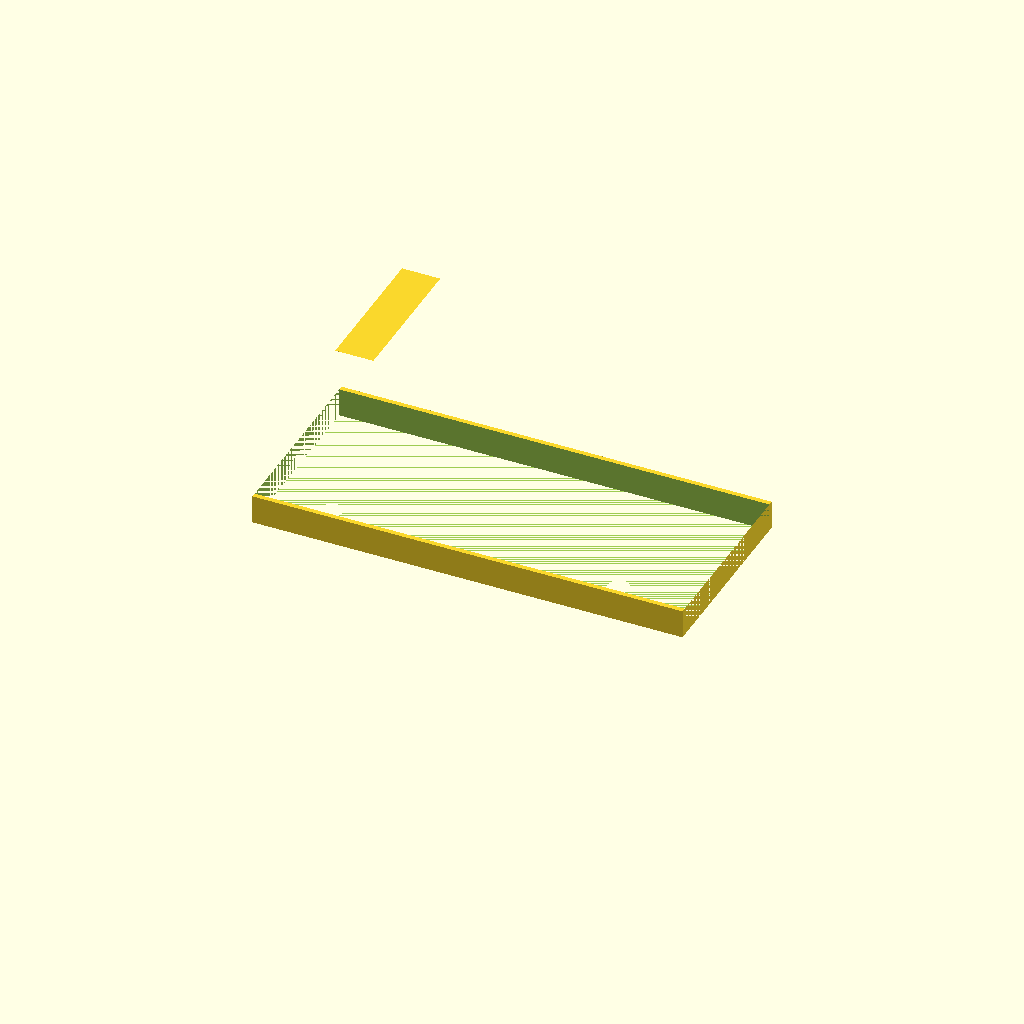
Cell 1: rendered with the file's own defaults.
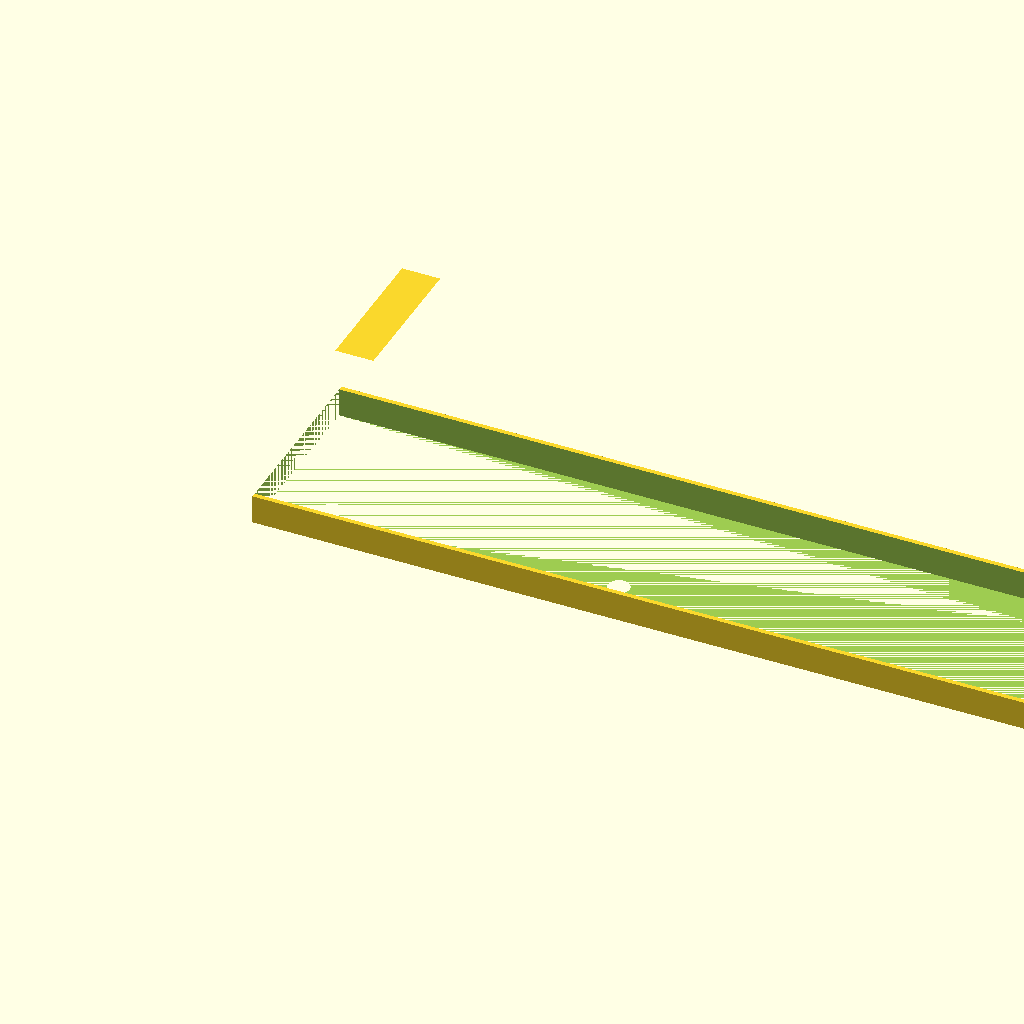
Cell 2: the same model with base_len = 180.
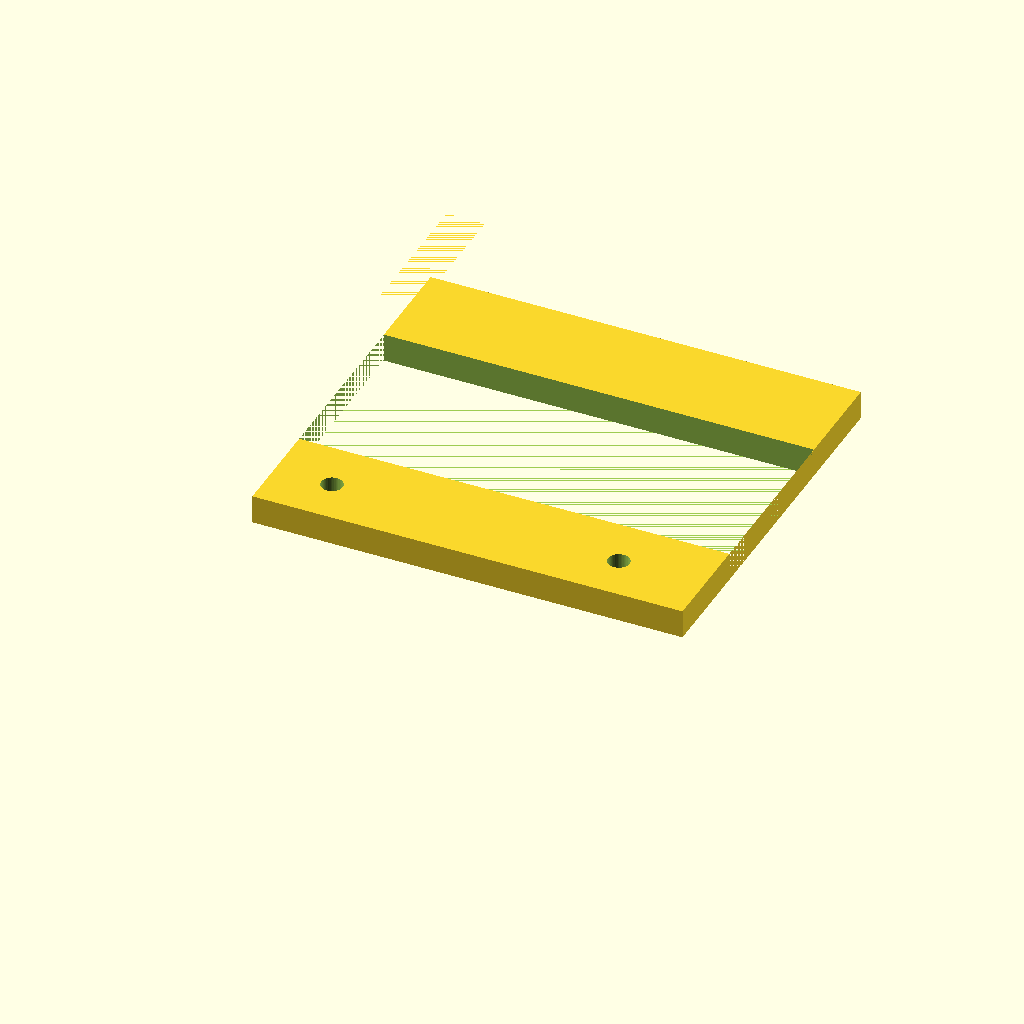
Cell 3 — base_wid set to 80, the other parameters unchanged.
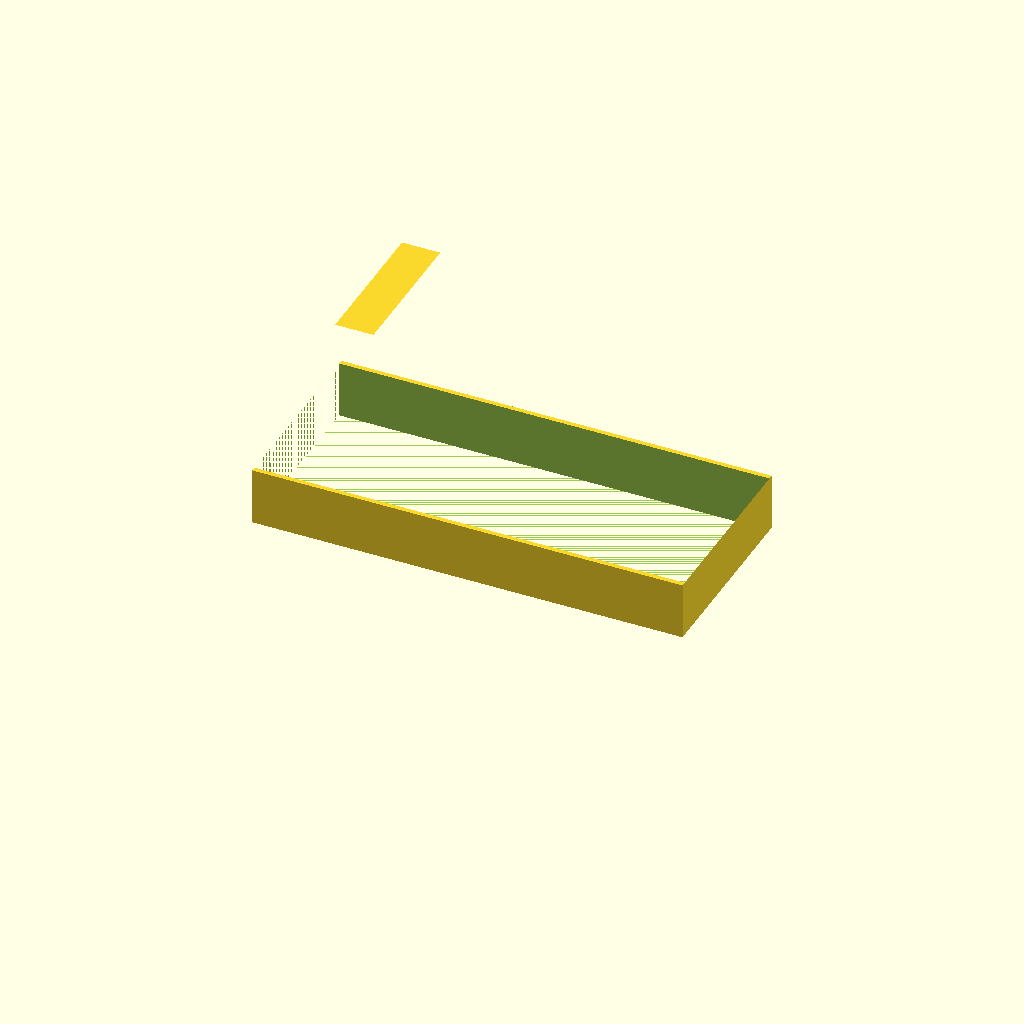
Cell 4: the same model with base_thk = 12.
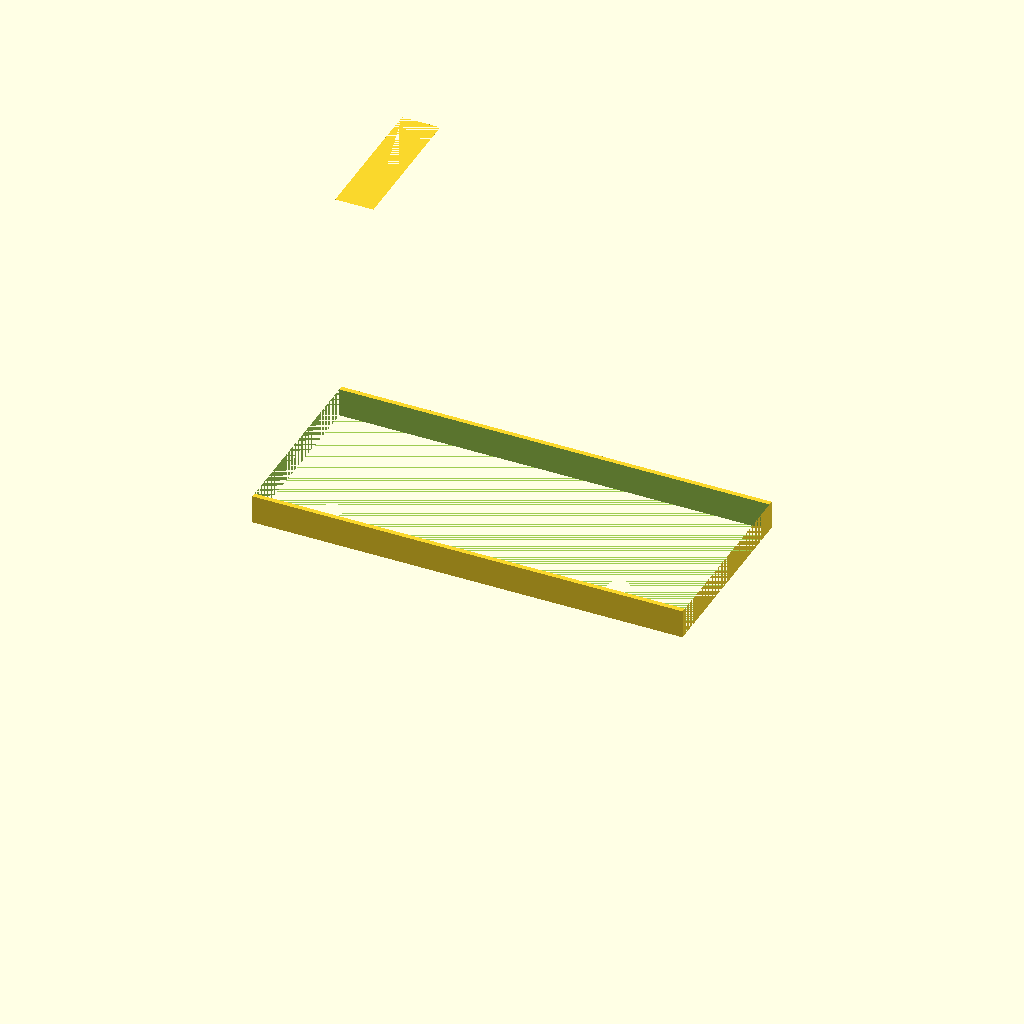
Cell 5: the same model with riser_h = 70.
One fixed orthographic camera (rotation 55°, 0°, 25°; colour scheme Cornfield) for every cell.
Source of the model, data/workshop/model_forge/3b88bc73-8696-4d4e-a0f6-32b2e8d1b3bc/model.scad:
base_len = 90;
base_wid = 40;
base_thk = 6;

riser_h = 35;
riser_thk = 8;
riser_wid = 30;
riser_offset_x = 15;
riser_backset = 0;

hole_d = 4.5;
hole_edge_x = 12;
hole_edge_y = 10;
hole_spacing_x = 60;

fastener_clearance = 8;

module base_plate() {
difference() {
cube([base_len, base_wid, base_thk], center=false);
for (x = [hole_edge_x, hole_edge_x + hole_spacing_x]) {
translate([x, hole_edge_y, -1])
cylinder(d=hole_d, h=base_thk + 2, $fn=48);
}
}
}

module riser_block() {
translate([riser_offset_x, (base_wid - riser_wid)/2, base_thk])
cube([riser_thk, riser_wid, riser_h], center=false);
}

module fastener_access_volume() {
translate([0, (base_wid - (riser_wid + fastener_clearance))/2, 0])
cube([base_len, riser_wid + fastener_clearance, base_thk + riser_h], center=false);
}

module mount() {
difference() {
union() {
base_plate();
riser_block();
}
fastener_access_volume();
}
}

module fit_check() {
union() {
base_plate();
translate([riser_offset_x, (base_wid - riser_wid)/2, base_thk])
cube([riser_thk, riser_wid, fit_check_thk], center=false);
}
}

// Render full part
mount();

// Uncomment for printable fit-check slice
// fit_check();
Parameter table extracted from the source (name, type, default, range or options):
base_len: number, default 90
base_wid: number, default 40
base_thk: number, default 6
riser_h: number, default 35
riser_thk: number, default 8
riser_wid: number, default 30
riser_offset_x: number, default 15
riser_backset: number, default 0
hole_d: number, default 4.5
hole_edge_x: number, default 12
hole_edge_y: number, default 10
hole_spacing_x: number, default 60
fastener_clearance: number, default 8
